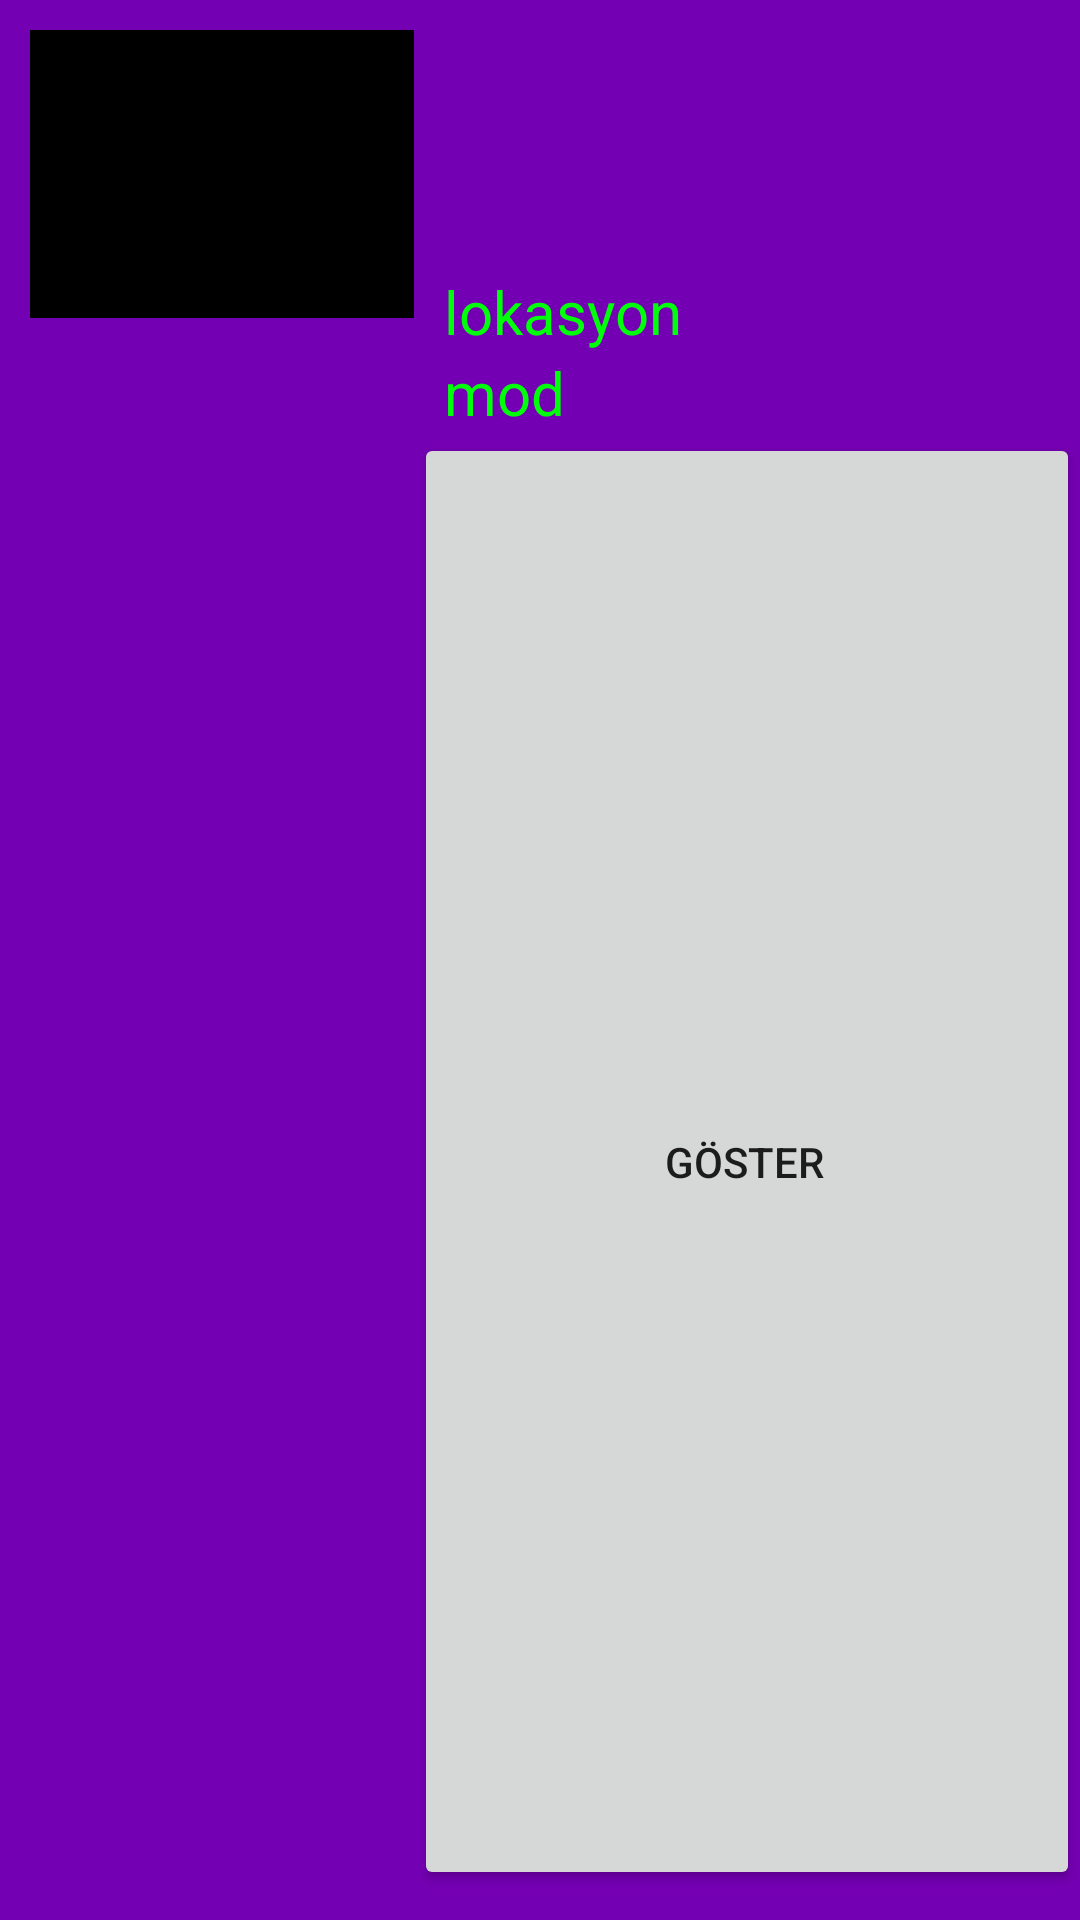

Layout XML and referenced resources for this Android screen:
<!-- AndroidManifest.xml: application theme Theme.StoryTelling -->
<!-- res/layout/recycler_item.xml -->
<?xml version="1.0" encoding="utf-8"?>
<RelativeLayout xmlns:android="http://schemas.android.com/apk/res/android"
    android:layout_width="match_parent"
    android:layout_height="200dp"
    android:background="#7400B3"
    android:paddingTop="10dp"
    android:layout_margin="10dp"
    android:paddingBottom="10dp"
    android:gravity="center_vertical"
    xmlns:tools="http://schemas.android.com/tools"
    android:id="@+id/recycler_view_item"
    >

    <ImageView
        android:layout_width="128dp"
        android:layout_height="96dp"
        android:id="@+id/icon_view"
        android:layout_marginLeft="10dp"
        android:background="#000000"
        android:padding="1dp"
        android:src="@drawable/pp"
        />
    <RelativeLayout
        android:layout_width="wrap_content"
        android:layout_height="wrap_content"
        android:layout_toRightOf="@id/icon_view"
        android:id="@+id/relat"
        >
        <TextView
            android:layout_width="match_parent"
            android:layout_height="wrap_content"
            android:id="@+id/ani_baslik"
            android:paddingLeft="10dp"
            android:maxLines="1"
            android:ellipsize="end"
            android:textSize="40dp"
            android:textStyle="bold"
            tools:text="baslik"
            android:textColor="#00FF0B"/>

        <TextView
            android:id="@+id/ani_tarih"
            android:layout_width="match_parent"
            android:layout_height="wrap_content"
            android:layout_below="@+id/ani_baslik"
            android:ellipsize="end"
            android:maxLines="1"
            android:paddingLeft="10dp"
            android:textSize="20dp"
            android:textColor="#00FF0B"
            tools:text="tarih" />
        <TextView
            android:layout_width="match_parent"
            android:layout_height="wrap_content"
            android:id="@+id/ani_location"
            android:layout_below="@+id/ani_tarih"
            android:paddingLeft="10dp"
            android:textSize="20dp"
            android:textColor="#00FF0B"
            android:text="lokasyon"/>
        <TextView
            android:id="@+id/ani_mod"
            android:layout_width="wrap_content"
            android:layout_height="wrap_content"
            android:layout_below="@+id/ani_location"
            android:paddingLeft="10dp"
            android:textSize="20dp"
            android:textColor="#00FF0B"
            android:text="mod" />
        <Button
            android:layout_width="match_parent"
            android:layout_height="match_parent"
            android:id="@+id/buttonGoster"
            android:paddingLeft="10dp"
            android:text="Göster"
            android:layout_below="@+id/ani_mod"/>


    </RelativeLayout>
</RelativeLayout>
<!-- resources referenced by this layout -->
<resources>
  <style name="Theme.StoryTelling" parent="Theme.MaterialComponents.DayNight.DarkActionBar">
          
          <item name="colorPrimary">@color/purple_500</item>
          <item name="colorPrimaryVariant">@color/purple_700</item>
          <item name="colorOnPrimary">@color/white</item>
          
          <item name="colorSecondary">@color/teal_200</item>
          <item name="colorSecondaryVariant">@color/teal_700</item>
          <item name="colorOnSecondary">@color/black</item>
          
          <item name="android:statusBarColor" tools:targetApi="l">?attr/colorPrimaryVariant</item>
          
      </style>
  <!-- not gathered from this repository: default colours our renderer supplied (Android Studio template values) -->
  <color name="purple_500">#FF6200EE</color>
  <color name="purple_700">#FF3700B3</color>
  <color name="teal_200">#FF03DAC5</color>
  <color name="teal_700">#FF018786</color>
  <color name="black">#FF000000</color>
  <color name="white">#FFFFFFFF</color>
</resources>
